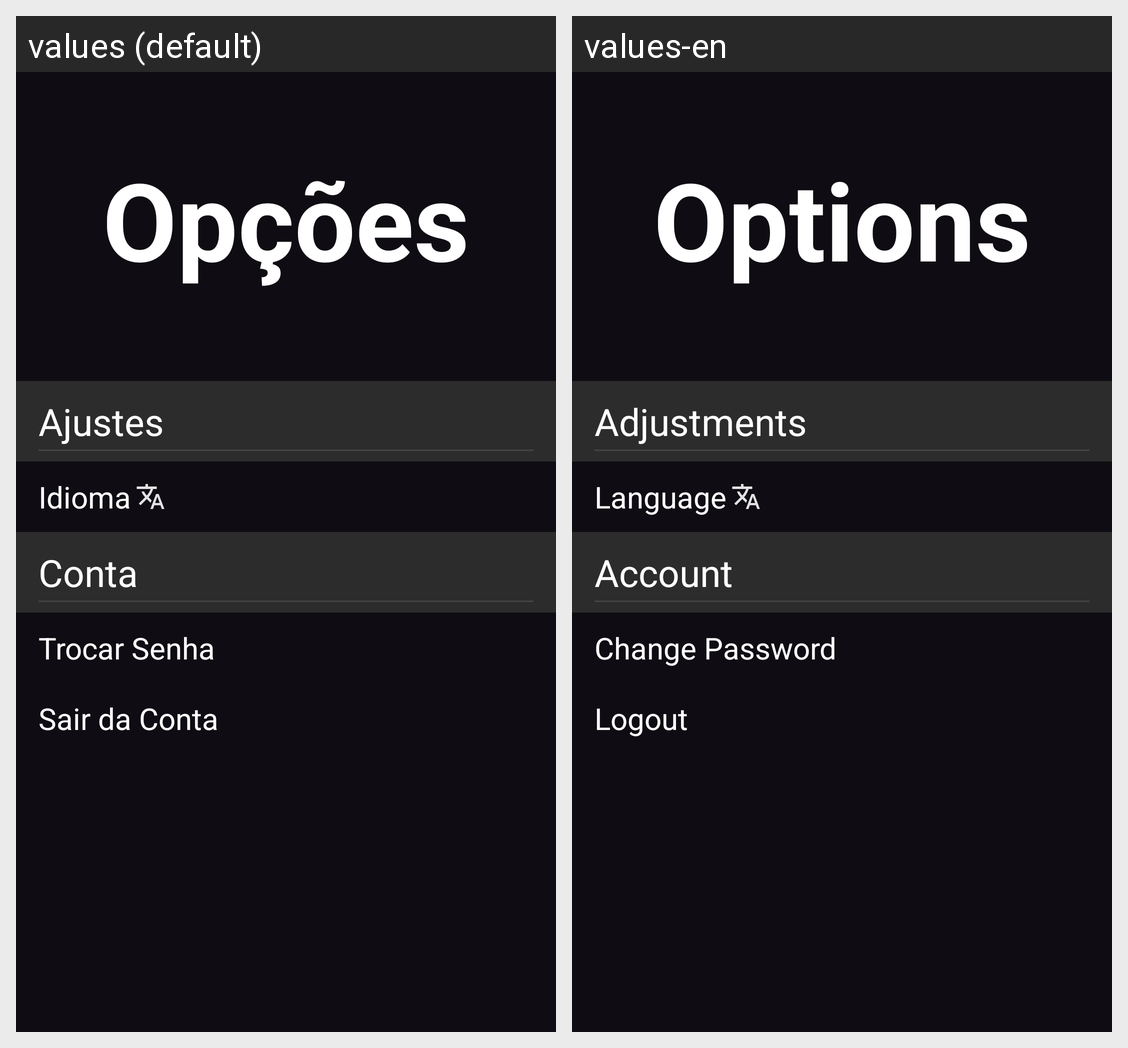

The Android screen above is rendered under two locales of the same app. Produce the string resources it draws, with the default and per-locale values.
Android screen res/layout/nuc_configuracao_ac.xml rendered under 2 locales, left to right: values (default), values-en. Device: Nexus 5 (rendered at 1080×1920; each locale shown at half size, 540×960, under a caption strip naming it); theme Theme.Brash.
Strings drawn on this screen, with the default value and each locale's value (text and hints the layout hard-codes, and strings that could not be matched under every locale, appear in the picture but are not listed):

opcoes
  values: Opções
  values-en: Options

ajustes
  values: Ajustes
  values-en: Adjustments

idioma
  values: Idioma
  values-en: Language

nuc_conta
  values: Conta
  values-en: Account

nuc_trocar_senha
  values: Trocar Senha
  values-en: Change Password

nuc_sair_da_conta
  values: Sair da Conta
  values-en: Logout
